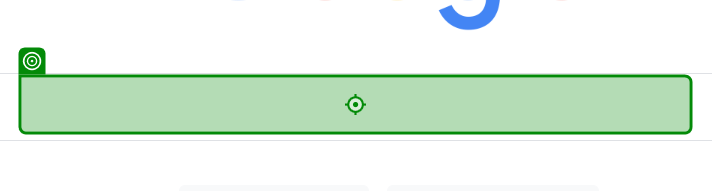
Task: MyTravelDesk_1
Workflow: WeatherForecast

Step 1: type "["weather in " + City]" into the text box in window 'Google' (chrome.exe)

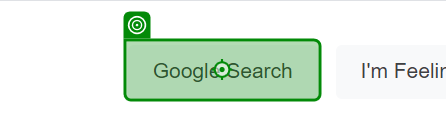
Step 2: click on the text box in window 'Google' (chrome.exe)

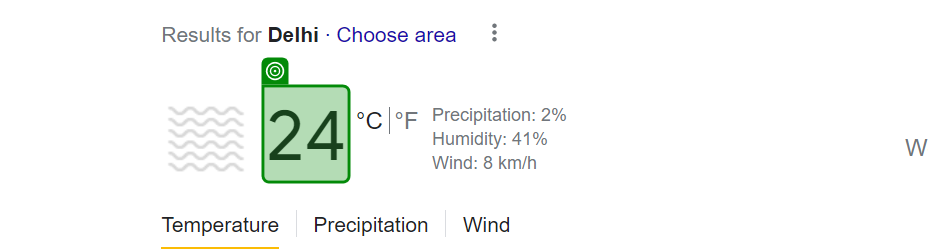
Step 3: get-text from the element 'wob_tm' in window 'weather in delhi - Google Search' (chrome.exe)
